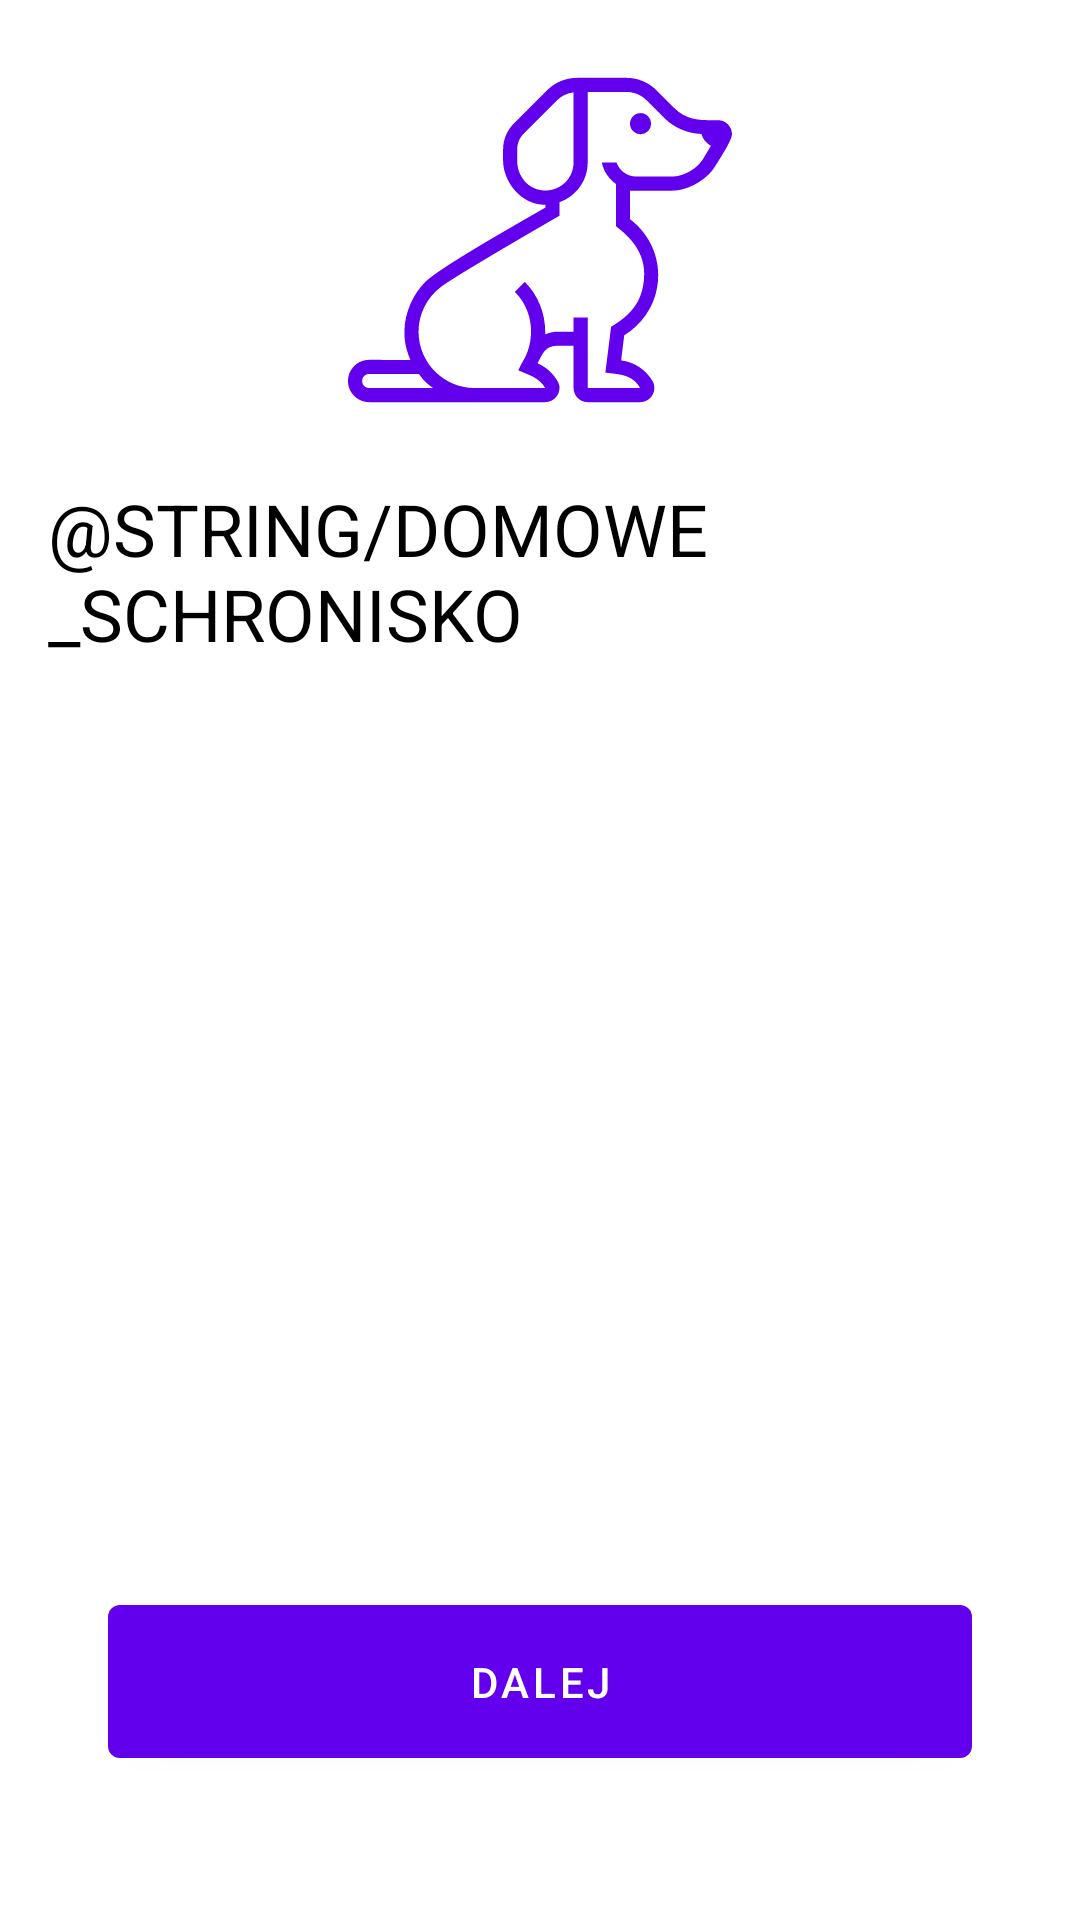

Android layout source for this screen:
<!-- AndroidManifest.xml: application theme Theme.Schronisko -->
<!-- res/layout/activity_main.xml -->
<?xml version="1.0" encoding="utf-8"?>
<androidx.constraintlayout.widget.ConstraintLayout xmlns:android="http://schemas.android.com/apk/res/android"
    xmlns:app="http://schemas.android.com/apk/res-auto"
    xmlns:tools="http://schemas.android.com/tools"
    android:layout_width="match_parent"
    android:layout_height="match_parent"
    tools:context=".MainActivity">

    <androidx.constraintlayout.widget.Guideline
        android:id="@+id/guideline_h_1"
        android:layout_width="wrap_content"
        android:layout_height="wrap_content"
        android:orientation="horizontal"
        app:layout_constraintGuide_percent="0.025" />

    <ImageView
        android:id="@+id/logo"
        android:layout_width="wrap_content"
        android:layout_height="128dp"
        android:src="@drawable/ic_shelter"
        app:layout_constraintBottom_toTopOf="@+id/textView"
        app:layout_constraintEnd_toEndOf="parent"
        app:layout_constraintStart_toStartOf="parent"
        app:layout_constraintTop_toTopOf="@+id/guideline_h_1" />

    <TextView
        android:id="@id/textView"
        android:layout_width="wrap_content"
        android:layout_height="wrap_content"
        android:padding="@dimen/padding_general"
        android:text="@string/domowe_schronisko"
        android:textAllCaps="true"
        android:textColor="@color/black"
        android:textSize="@dimen/header_size"
        app:layout_constraintLeft_toLeftOf="parent"
        app:layout_constraintRight_toRightOf="parent"
        app:layout_constraintTop_toBottomOf="@id/logo"
        app:layout_constraintVertical_chainStyle="packed"
        tools:text="Domowe schronisko" />

    <androidx.recyclerview.widget.RecyclerView
        android:id="@+id/listeZwierzat"
        android:layout_width="0dp"
        android:layout_height="0dp"
        app:layoutManager="androidx.recyclerview.widget.LinearLayoutManager"
        android:orientation="vertical"
        app:layout_constraintBottom_toTopOf="@id/cta"
        app:layout_constraintEnd_toEndOf="@id/guideline_v_2"
        app:layout_constraintStart_toStartOf="@id/guideline_v_1"
        app:layout_constraintTop_toBottomOf="@+id/textView" />

    <Button
        android:id="@+id/cta"
        android:layout_width="0dp"
        android:layout_height="wrap_content"
        android:padding="16dp"
        android:text="Dalej"
        app:layout_constraintBottom_toBottomOf="@id/guideline_h_2"
        app:layout_constraintEnd_toEndOf="@id/guideline_v_2"
        app:layout_constraintStart_toStartOf="@id/guideline_v_1" />

    <androidx.constraintlayout.widget.Guideline
        android:id="@+id/guideline_v_1"
        android:layout_width="wrap_content"
        android:layout_height="wrap_content"
        android:orientation="vertical"
        app:layout_constraintGuide_percent="0.1" />

    <androidx.constraintlayout.widget.Guideline
        android:id="@+id/guideline_v_2"
        android:layout_width="wrap_content"
        android:layout_height="wrap_content"
        android:orientation="vertical"
        app:layout_constraintGuide_percent="0.9" />

    <androidx.constraintlayout.widget.Guideline
        android:id="@+id/guideline_h_2"
        android:layout_width="wrap_content"
        android:layout_height="wrap_content"
        android:orientation="horizontal"
        app:layout_constraintGuide_percent="0.925" />
</androidx.constraintlayout.widget.ConstraintLayout>
<!-- resources referenced by this layout -->
<resources>
  <dimen name="header_size">24sp</dimen>
  <dimen name="padding_general">16dp</dimen>
  <!-- drawable ic_shelter: vector/xml drawable (drawable, 2698 chars, omitted) -->
  <style name="Theme.Schronisko" parent="Theme.MaterialComponents.DayNight.DarkActionBar">
          
          <item name="colorPrimary">@color/purple_500</item>
          <item name="colorPrimaryVariant">@color/purple_700</item>
          <item name="colorOnPrimary">@color/white</item>
          
          <item name="colorSecondary">@color/teal_200</item>
          <item name="colorSecondaryVariant">@color/teal_700</item>
          <item name="colorOnSecondary">@color/black</item>
          
          <item name="android:statusBarColor" tools:targetApi="l">?attr/colorPrimaryVariant</item>
          
      </style>
  <!-- not gathered from this repository: default colours our renderer supplied (Android Studio template values) -->
  <color name="purple_500">#FF6200EE</color>
  <color name="purple_700">#FF3700B3</color>
  <color name="teal_200">#FF03DAC5</color>
  <color name="teal_700">#FF018786</color>
  <color name="black">#FF000000</color>
  <color name="white">#FFFFFFFF</color>
</resources>
